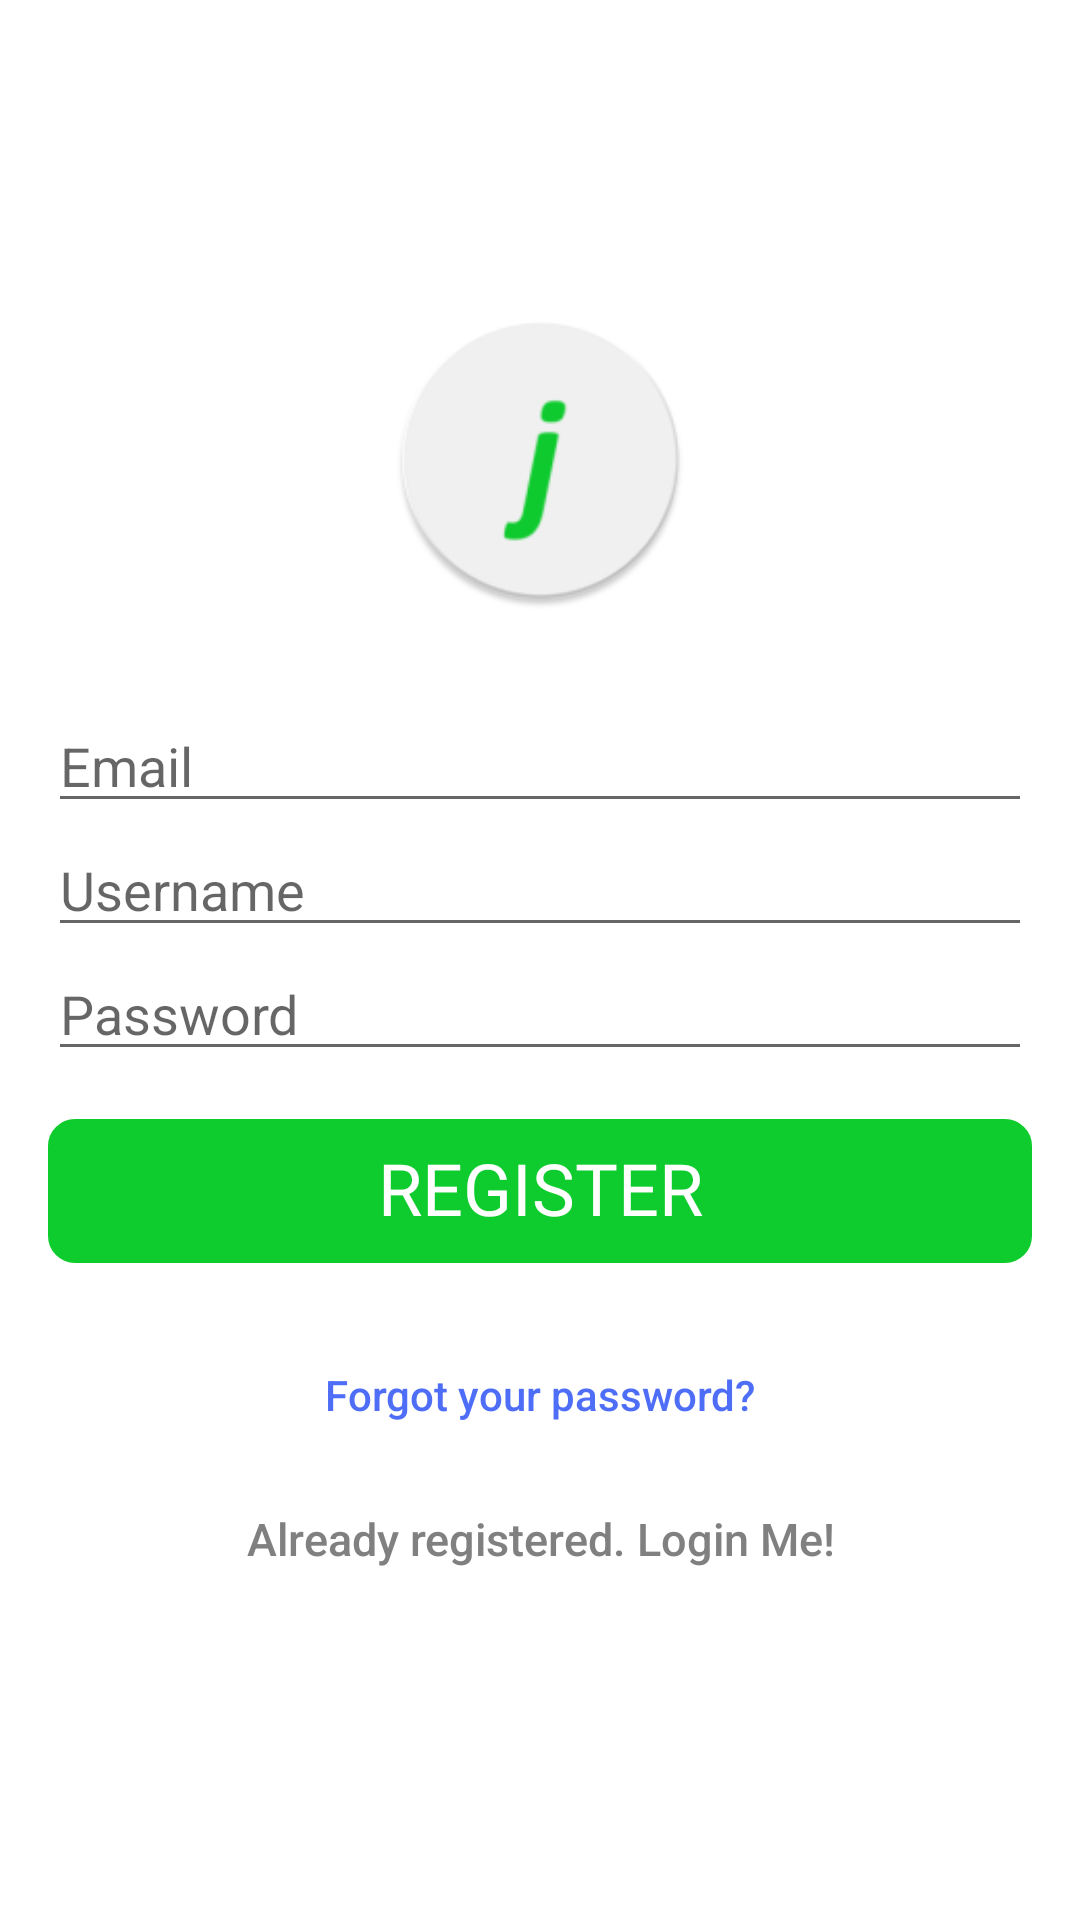

The Android layout XML behind this screen, and the referenced resources:
<!-- AndroidManifest.xml: application theme AppThemeNoBar -->
<!-- res/layout/activity_signup.xml -->
<?xml version="1.0" encoding="utf-8"?>
<androidx.constraintlayout.widget.ConstraintLayout xmlns:android="http://schemas.android.com/apk/res/android"
    xmlns:app="http://schemas.android.com/apk/res-auto"
    xmlns:tools="http://schemas.android.com/tools"
    android:id="@+id/coordinatorLayout"
    android:layout_width="match_parent"
    android:layout_height="match_parent"
    android:fitsSystemWindows="true"
    tools:context=".activities.SignupActivity">

    <LinearLayout
        android:id="@+id/linearLayout"
        android:layout_width="fill_parent"
        android:layout_height="fill_parent"
        android:background="@color/pure_white"
        android:gravity="center"
        android:orientation="vertical"
        android:padding="@dimen/activity_horizontal_margin"
        app:layout_constraintBottom_toTopOf="parent"
        app:layout_constraintEnd_toStartOf="parent"
        app:layout_constraintStart_toStartOf="parent"
        app:layout_constraintTop_toTopOf="parent">


        <ImageView
            android:layout_width="@dimen/logo_w_h"
            android:layout_height="@dimen/logo_w_h"
            android:layout_gravity="center_horizontal"
            android:layout_marginBottom="30dp"
            android:src="@mipmap/ic_launcher_round" />

        <LinearLayout
            android:layout_width="match_parent"
            android:layout_height="wrap_content">

            <EditText
                android:id="@+id/email"
                android:layout_width="match_parent"
                android:layout_height="wrap_content"
                android:hint="@string/email"
                android:inputType="textEmailAddress"
                android:maxLines="1"
                android:singleLine="true"
                android:textColor="@android:color/tab_indicator_text" />

        </LinearLayout>

        <LinearLayout
            android:layout_width="match_parent"
            android:layout_height="wrap_content">

            <EditText
                android:id="@+id/username"
                android:layout_width="match_parent"
                android:layout_height="wrap_content"
                android:hint="Username"
                android:inputType="textEmailAddress"
                android:maxLines="1"
                android:singleLine="true"
                android:textColor="@android:color/tab_indicator_text" />

        </LinearLayout>

        <LinearLayout
            android:layout_width="match_parent"
            android:layout_height="wrap_content">

            <EditText
                android:id="@+id/password"
                android:layout_width="match_parent"
                android:layout_height="wrap_content"
                android:focusableInTouchMode="true"
                android:hint="@string/hint_password"
                android:imeOptions="actionUnspecified"
                android:inputType="textPassword"
                android:maxLines="1"
                android:singleLine="true"
                android:textColor="@android:color/tab_indicator_text" />

        </LinearLayout>

        <Button
            android:id="@+id/sign_up_button"
            style="?android:attr/borderlessButtonStyle"
            android:layout_width="match_parent"
            android:layout_height="wrap_content"
            android:layout_marginTop="16dp"
            android:background="@drawable/rounded_corner_button"
            android:fontFamily="@font/baloo_chettan"
            android:paddingBottom="4dp"
            android:text="@string/action_sign_in_short"
            android:textColor="@color/pure_white"
            android:textSize="24sp" />

        <Button
            android:id="@+id/btn_reset_password"
            android:layout_width="fill_parent"
            android:layout_height="wrap_content"
            android:layout_marginTop="20dip"
            android:background="@null"
            android:text="@string/btn_forgot_password"
            android:textAllCaps="false"
            android:textColor="@color/colorAccent"
            style="?android:attr/borderlessButtonStyle"/>

        

        <Button
            android:id="@+id/sign_in_button"
            style="?android:attr/borderlessButtonStyle"
            android:layout_width="fill_parent"
            android:layout_height="wrap_content"
            android:layout_marginTop="0dp"
            android:background="@null"
            android:text="@string/btn_link_to_login"
            android:textAllCaps="false"
            android:textColor="@android:color/tab_indicator_text"
            android:textSize="15dp" />
    </LinearLayout>

    <ProgressBar
        android:id="@+id/progressBar"
        android:layout_width="wrap_content"
        android:layout_height="wrap_content"
        android:visibility="gone"
        app:layout_constraintBottom_toBottomOf="@+id/linearLayout"
        app:layout_constraintEnd_toEndOf="parent"
        app:layout_constraintStart_toStartOf="parent"
        app:layout_constraintTop_toTopOf="parent"
        app:layout_constraintVertical_bias="0.9" />
</androidx.constraintlayout.widget.ConstraintLayout>
<!-- resources referenced by this layout -->
<resources>
  <color name="colorAccent">#4F6EF7</color>
  <color name="pure_white">#ffffff</color>
  <dimen name="activity_horizontal_margin">16dp</dimen>
  <dimen name="logo_w_h">100dp</dimen>
  <!-- drawable rounded_corner_button (drawable) -->
  <?xml version="1.0" encoding="utf-8"?>
  <shape xmlns:android="http://schemas.android.com/apk/res/android" >
      <stroke
          android:width="2dp"
          android:color="@color/colorPrimary" />
  
      <solid android:color="@color/colorPrimary" />
  
      <padding
          android:left="5dp"
          android:right="5dp"
          android:bottom="2dp"
          android:top="2dp" />
  
      <corners android:radius="8dp" />
  </shape>
  <!-- mipmap ic_launcher_round: png bitmap (mipmap-hdpi, 3139 bytes) -->
  <string name="action_sign_in_short">Register</string>
  <string name="btn_forgot_password">Forgot your password?</string>
  <string name="btn_link_to_login">Already registered. Login Me!</string>
  <string name="email">Email</string>
  <string name="hint_password">Password</string>
  <style name="AppThemeNoBar" parent="Theme.AppCompat.Light.NoActionBar">
          
          <item name="colorPrimary">@color/colorPrimary</item>
          <item name="colorPrimaryDark">@color/colorPrimaryDark</item>
          <item name="colorAccent">@color/colorAccent</item>
          <item name="windowActionBar">false</item>
          <item name="windowNoTitle">true</item>
      </style>
  <color name="colorPrimary">#0ECC2E</color>
  <color name="colorPrimaryDark">#4F6EF7</color>
</resources>
